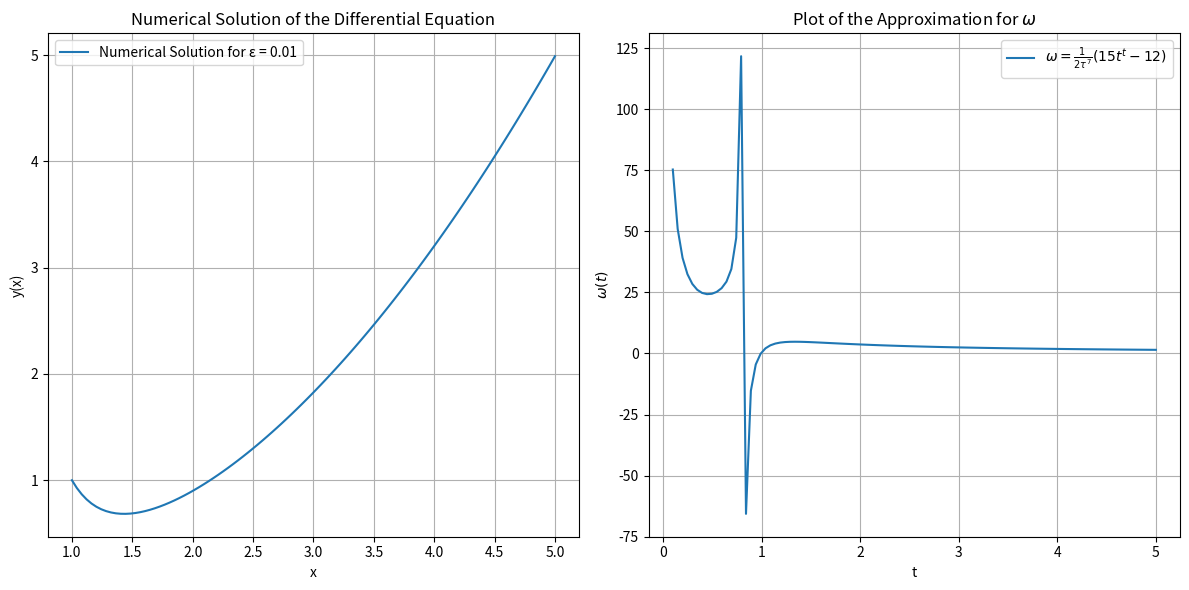

Recreate this plot in Python.
import numpy as np
from scipy.integrate import solve_ivp
import matplotlib.pyplot as plt

# Parameters
epsilon = 0.01  # Example value for epsilon
tau = 1  # Example value for tau, used in the approximation

# Define the differential equation for the numerical solution
def dydx(x, y):
    return (x**2 - 3*y) / (x + epsilon * y)

# Define the approximation function omega
def omega(t, tau):
    omega = (-12/(5*(t**7)-(4/5)*1/(t**2)+(t**3)/25) + 3/(t))*((5)/(2))
    return omega

# Define the range of x for the numerical solution
x_range = (1, 5)  # or any other range you want to explore
y_initial = [1]   # Initial condition: y(1) = 1

# Solve the differential equation numerically
solution = solve_ivp(dydx, x_range, y_initial, dense_output=True)

# Generate points to plot for the numerical solution
x_vals = np.linspace(1, 5, 100)
y_vals = solution.sol(x_vals)

# Define the range of t values for the approximation plot
t_values = np.linspace(0.1, 5, 100)  # Avoid t = 0 to prevent issues with t^t
omega_values = omega(t_values, tau)

# Plot both the numerical solution and the approximation
plt.figure(figsize=(12, 6))

# Plot the numerical solution
plt.subplot(1, 2, 1)
plt.plot(x_vals, y_vals[0], label=f'Numerical Solution for ε = {epsilon}')
plt.xlabel('x')
plt.ylabel('y(x)')
plt.title('Numerical Solution of the Differential Equation')
plt.legend()
plt.grid(True)

# Plot the approximation for omega
plt.subplot(1, 2, 2)
plt.plot(t_values, omega_values, label=r'$\omega = \frac{1}{2\tau^7} (15t^t - 12)$')
plt.xlabel('t')
plt.ylabel(r'$\omega(t)$')
plt.title('Plot of the Approximation for $\omega$')
plt.legend()
plt.grid(True)

# Show both plots
plt.tight_layout()
plt.show()
